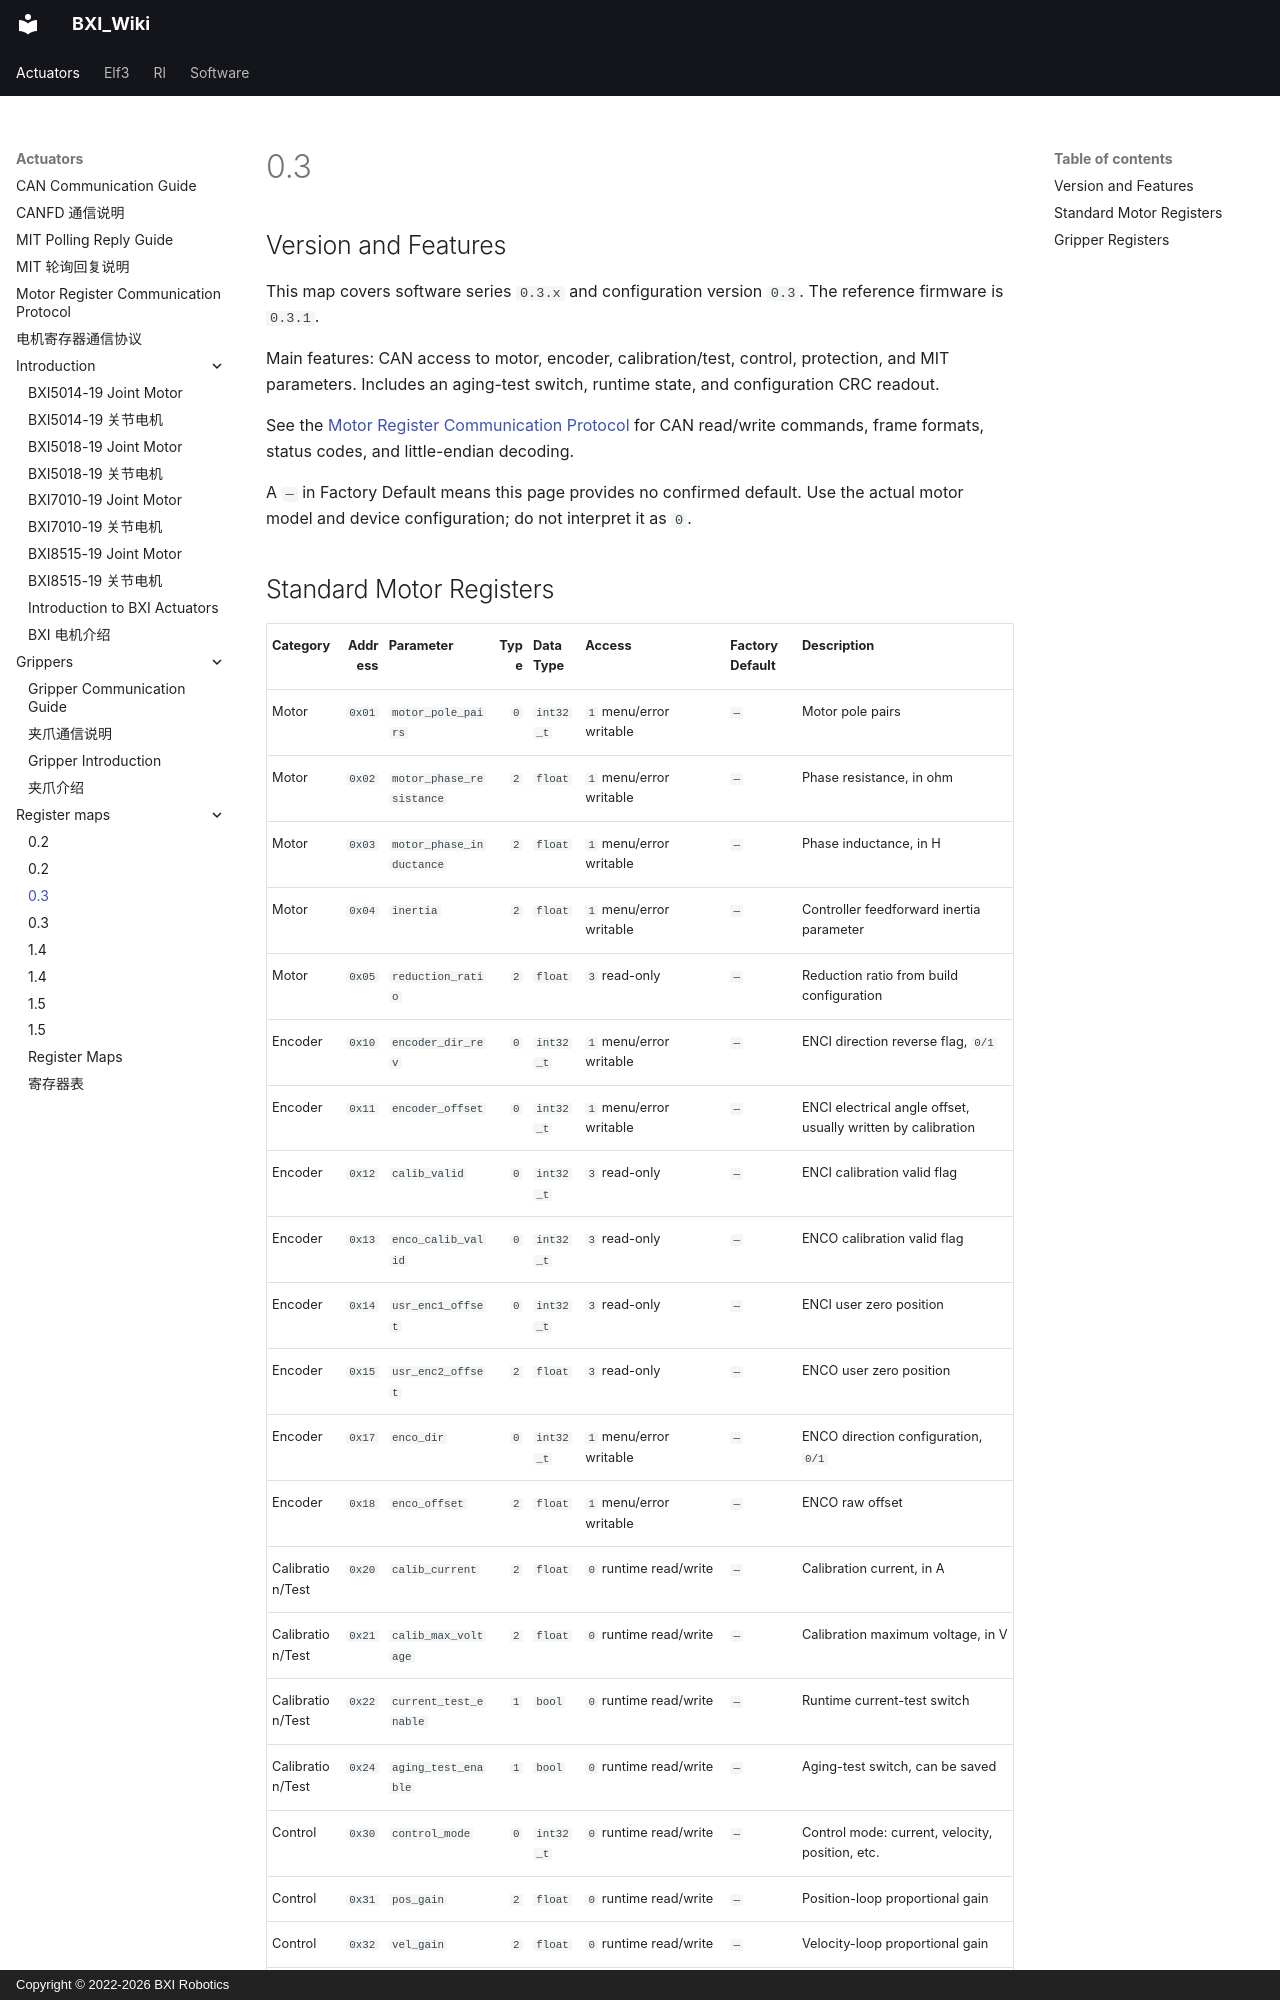

repository: bxirobotics/BXI_Wiki · page: actuators/register_maps/0.3.en/index.html · generator: mkdocs · copyright: Copyright © 2022-2026 BXI Robotics

---
seo_title: "BXI Motor Firmware 0.3 Register Reference"
description: "Look up register addresses, parameters, data types and access rules for BXI motor firmware 0.3.x with configuration version 0.3 before sending CAN read or write commands."
---

# 0.3

## Version and Features

This map covers software series `0.3.x` and configuration version `0.3`. The reference firmware is `0.3.1`.

Main features: CAN access to motor, encoder, calibration/test, control, protection, and MIT parameters. Includes an aging-test switch, runtime state, and configuration CRC readout.

See the [Motor Register Communication Protocol](../register_protocol.md) for CAN read/write commands, frame formats, status codes, and little-endian decoding.

A `—` in Factory Default means this page provides no confirmed default. Use the actual motor model and device configuration; do not interpret it as `0`.
